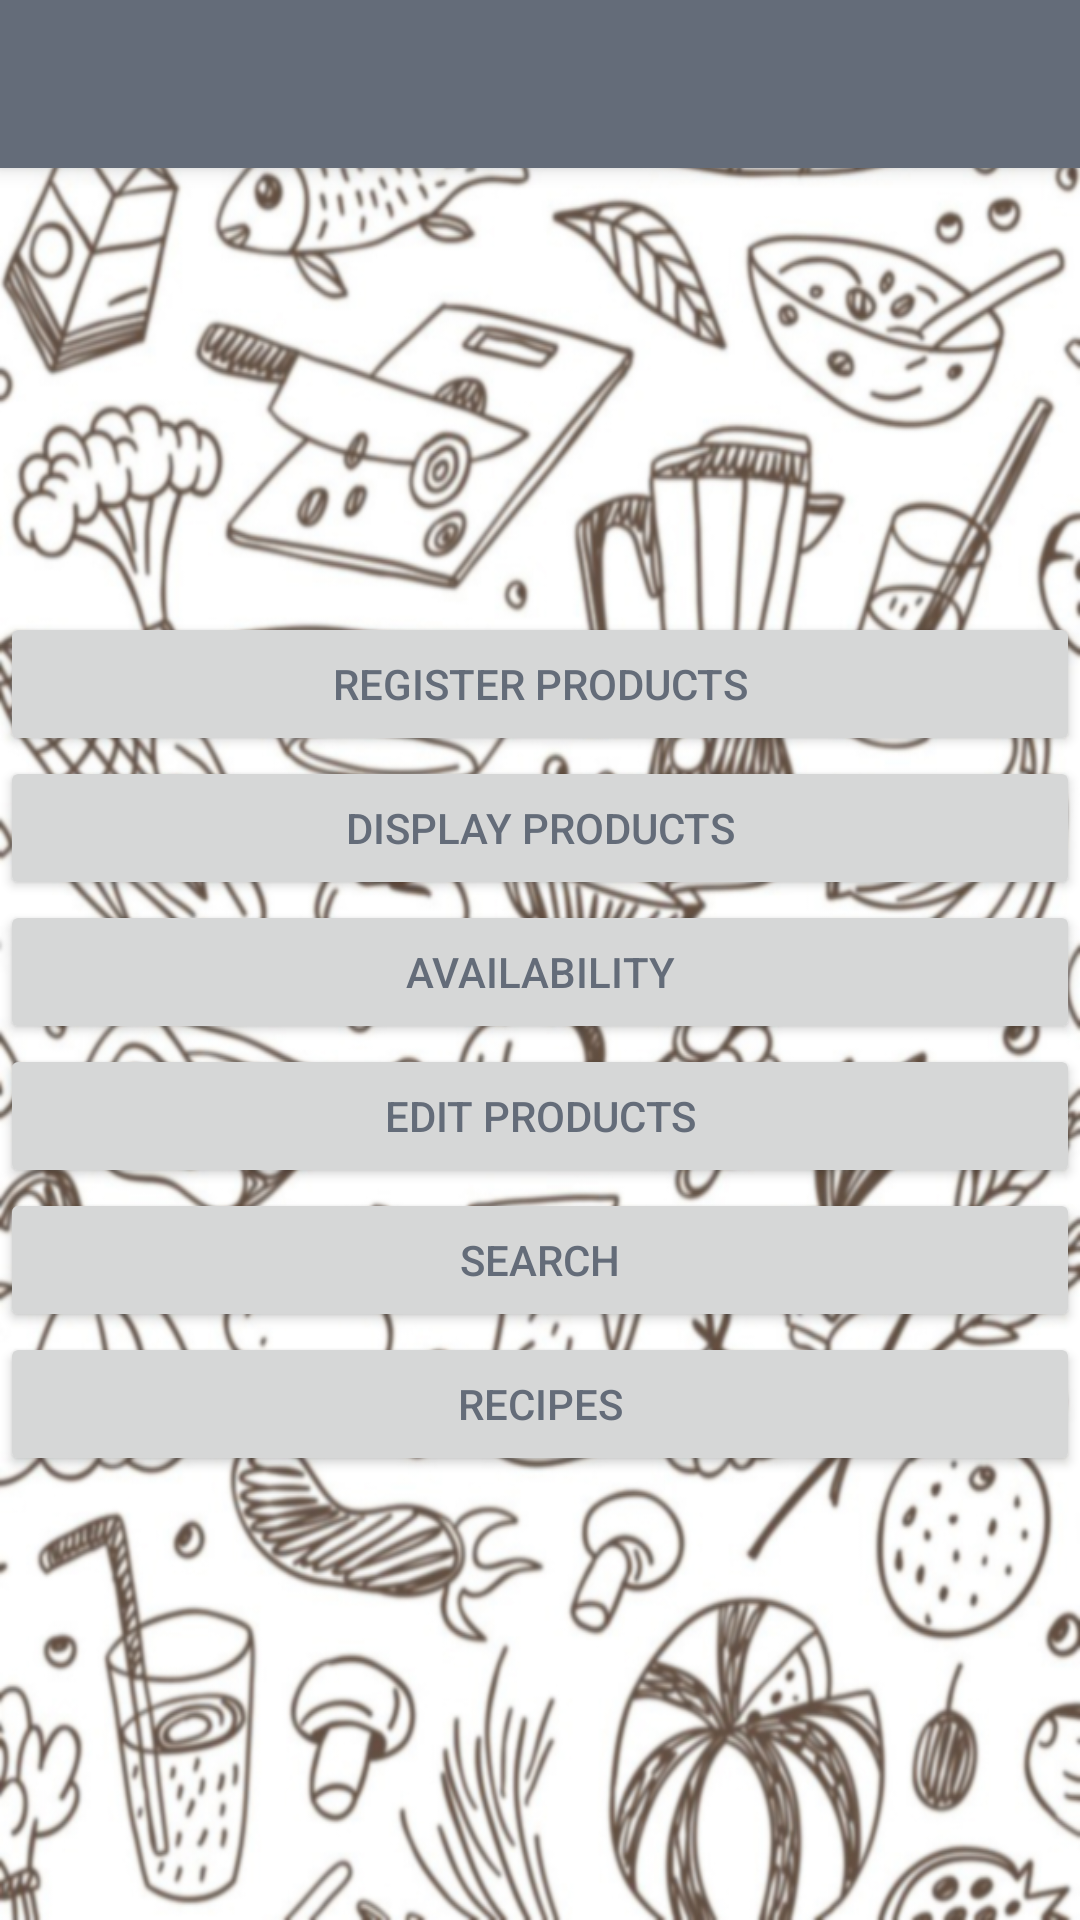

Android layout source for this screen:
<!-- AndroidManifest.xml: activity theme AppTheme.NoActionBar -->
<!-- res/layout/activity_main.xml -->
<?xml version="1.0" encoding="utf-8"?>
<androidx.coordinatorlayout.widget.CoordinatorLayout xmlns:android="http://schemas.android.com/apk/res/android"
    xmlns:app="http://schemas.android.com/apk/res-auto"
    xmlns:tools="http://schemas.android.com/tools"
    android:layout_width="match_parent"
    android:layout_height="match_parent"
    android:background="@drawable/background"
    android:backgroundTint="@android:color/white"
    android:backgroundTintMode="multiply"
    tools:context=".ui.MainActivity">

    <com.google.android.material.appbar.AppBarLayout
        android:layout_width="match_parent"
        android:layout_height="wrap_content"
        android:theme="@style/AppTheme.AppBarOverlay">

        <androidx.appcompat.widget.Toolbar
            android:id="@+id/toolbar"
            android:layout_width="wrap_content"
            android:layout_height="?attr/actionBarSize"
            android:layout_gravity="center"
            android:background="?attr/colorPrimary"
            app:popupTheme="@style/AppTheme.PopupOverlay" />

    </com.google.android.material.appbar.AppBarLayout>

    <include layout="@layout/content_main" />

</androidx.coordinatorlayout.widget.CoordinatorLayout>
<!-- res/layout/content_main.xml (included above) -->
<?xml version="1.0" encoding="utf-8"?>
<androidx.constraintlayout.widget.ConstraintLayout xmlns:android="http://schemas.android.com/apk/res/android"
    xmlns:app="http://schemas.android.com/apk/res-auto"
    xmlns:tools="http://schemas.android.com/tools"
    android:layout_width="match_parent"
    android:layout_height="match_parent"
    app:layout_behavior="@string/appbar_scrolling_view_behavior"
    tools:context=".ui.MainActivity"
    tools:showIn="@layout/activity_main">

    <LinearLayout
        android:layout_width="match_parent"
        android:layout_height="match_parent"
        android:gravity="center"
        android:orientation="vertical">

        <Button
            android:id="@+id/button"
            android:layout_width="match_parent"
            android:layout_height="wrap_content"
            android:text="Register Products"
            android:onClick="registerProduct" />

        <Button
            android:id="@+id/button2"
            android:layout_width="match_parent"
            android:layout_height="wrap_content"
            android:text="Display Products"
            android:onClick="displayProducts" />

        <Button
            android:id="@+id/button3"
            android:layout_width="match_parent"
            android:layout_height="wrap_content"
            android:text="Availability"
            android:onClick="checkAvailability" />

        <Button
            android:id="@+id/button4"
            android:layout_width="match_parent"
            android:layout_height="wrap_content"
            android:text="Edit Products"
            android:onClick="editProduct" />

        <Button
            android:id="@+id/button5"
            android:layout_width="match_parent"
            android:layout_height="wrap_content"
            android:text="Search"
            android:onClick="search" />

        <Button
            android:id="@+id/button6"
            android:layout_width="match_parent"
            android:layout_height="wrap_content"
            android:text="Recipes"
            android:onClick="findRecipes" />

    </LinearLayout>

</androidx.constraintlayout.widget.ConstraintLayout>
<!-- resources referenced by this layout -->
<resources>
  <!-- drawable background: jpg bitmap (drawable, 383607 bytes) -->
  <style name="AppTheme.AppBarOverlay" parent="ThemeOverlay.AppCompat.Dark.ActionBar" />
  <style name="AppTheme.PopupOverlay" parent="ThemeOverlay.AppCompat.Light" />
  <style name="AppTheme.NoActionBar">
          <item name="windowActionBar">false</item>
          <item name="windowNoTitle">true</item>
      </style>
</resources>
